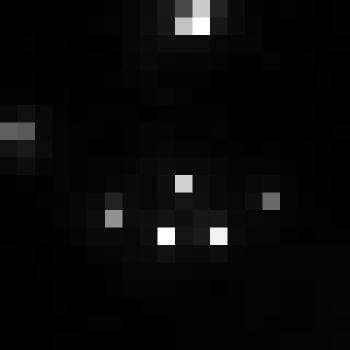

The data file committed next to this chart (first rows):
, xmin, ymin, lat, lon, area, perimeter, max_nanowatts, min_nanowatts, moonlight_illumination, clear_sky_confidence, mean_nanowatts
0, 261, 2681, -0.5207, -0.5207, 1.0, 0.0, 82.46, 0.4409, 11.81, 0.0, 2.933
